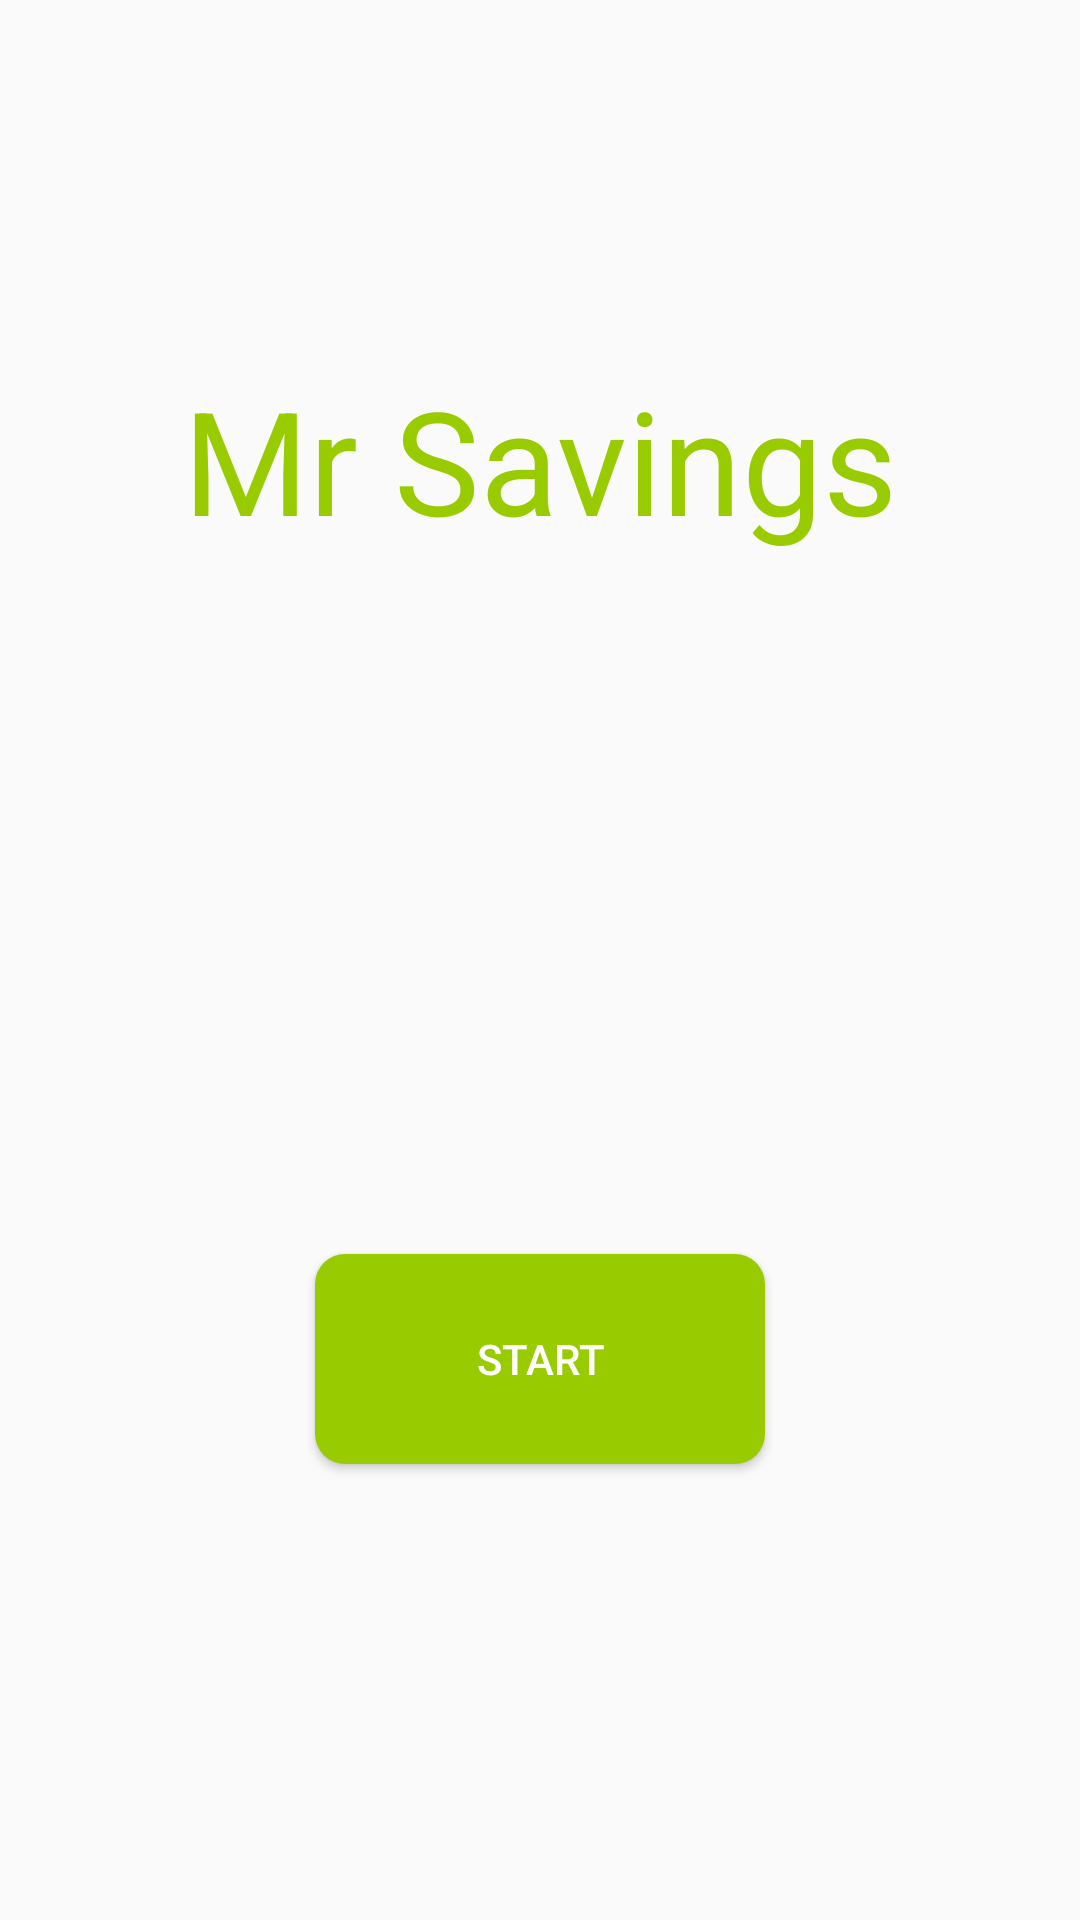

Produce the Android XML layout that renders to this screen, including the resource entries it uses.
<!-- AndroidManifest.xml: application theme Theme.AppCompat.Light.DarkActionBar -->
<!-- res/layout/startpagefragment_main.xml -->
<RelativeLayout xmlns:android="http://schemas.android.com/apk/res/android"
    xmlns:tools="http://schemas.android.com/tools" android:layout_width="match_parent"
    android:layout_height="match_parent" android:paddingLeft="@dimen/activity_horizontal_margin"
    android:paddingRight="@dimen/activity_horizontal_margin"
    android:paddingTop="@dimen/activity_vertical_margin"
    android:paddingBottom="@dimen/activity_vertical_margin"
    tools:context=".MainActivity$PlaceholderFragment">
    <include android:id="@+id/app_bar" layout="@layout/app_bar"/>
    <TextView
        android:layout_width="wrap_content"
        android:layout_height="wrap_content"
        android:textAppearance="?android:attr/textAppearanceLarge"
        android:text="Mr Savings"
        android:id="@+id/textView"
        android:layout_marginTop="121dp"
        android:textColor="@android:color/holo_green_light"
        android:textSize="@android:dimen/app_icon_size"
        android:layout_alignParentTop="true"
        android:layout_centerHorizontal="true" />

    <Button
        android:layout_width="wrap_content"
        android:layout_height="wrap_content"
        android:text="START"
        android:id="@+id/button"
        android:layout_alignParentBottom="true"
        android:layout_centerHorizontal="true"
        android:layout_marginBottom="152dp"
        android:textColor="@android:color/white"
        android:minHeight="70dp"
        android:minWidth="150dp"
        android:ellipsize="none"
        android:background="@drawable/round_button" />
</RelativeLayout>
<!-- res/layout/app_bar.xml (included above) -->
<?xml version="1.0" encoding="utf-8"?>
<android.support.v7.widget.Toolbar xmlns:android="http://schemas.android.com/apk/res/android"

        android:id="@+id/my_awesome_toolbar"
    android:layout_height="wrap_content"
    android:layout_width="match_parent" />
<!-- resources referenced by this layout -->
<resources>
  <!-- drawable round_button (drawable) -->
  <?xml version="1.0" encoding="utf-8"?>
  <selector xmlns:android="http://schemas.android.com/apk/res/android">
      <item>
          <shape>
  
              <corners
                  android:radius="10dp" />
              <padding
                  android:left="10dp"
                  android:top="10dp"
                  android:right="10dp"
                  android:bottom="10dp" />
              <solid
                  android:color = "#ff99cc00" />
          </shape>
  
  
      </item>
  </selector>
</resources>
